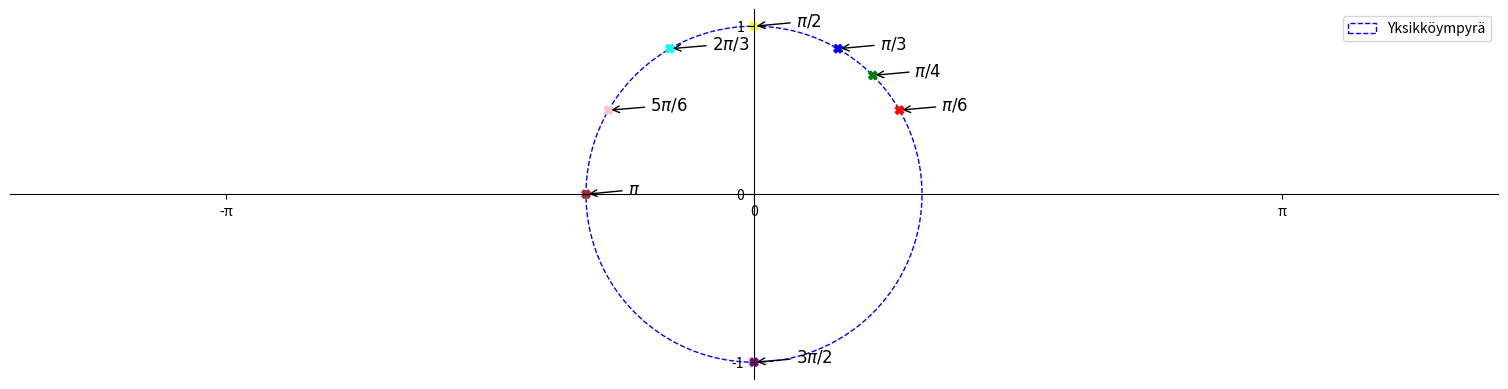

Python code for this plot:
from matplotlib import pyplot as plt, patches
import numpy as np
from fractions import Fraction as fr

import matplotlib as mpl

fig = plt.figure(figsize=(6.4*3, 4.8))
ax = fig.subplots()

ymp = patches.Circle((0, 0), radius=1, fill=False, linestyle='dashed', color='blue', label='Yksikköympyrä')
ax.add_patch(ymp)

# Move left y-axis and bottom x-axis to centre, passing through (0,0)
ax.spines['left'].set_position('center')
ax.spines['bottom'].set_position('center')

# Eliminate upper and right axes
ax.spines['right'].set_color('none')
ax.spines['top'].set_color('none')

# Show ticks in the left and lower axes only
ax.xaxis.set_ticks_position('bottom')
ax.yaxis.set_ticks_position('left')

ax.axis('equal')

plt.xticks([-3*np.pi, -2*np.pi, -1*np.pi, 0, np.pi, 2*np.pi, 3*np.pi], ['-3π', '-2π', '-π', '0', 'π', '2π', '3π'])
plt.yticks([-1, 0, 1])

pist_xy=np.array([np.pi/6, np.pi/4, np.pi/3, np.pi/2, 2*np.pi/3, 5*np.pi/6, np.pi, 3*np.pi/2])
text = ['π/6', 'π/4', 'π/3', 'π/2', '2π/3', '5π/6', 'π', '3π/2']
varit=np.array(['red', 'green', 'blue', 'yellow', 'cyan', 'pink', 'brown', 'purple'])

x = np.cos(pist_xy)
y = np.sin(pist_xy)

plt.scatter(x, y, color=varit, marker='X')

for angle, label, color in zip(pist_xy, text, varit):
    plt.annotate(fr'${label}$',
                 xy=(np.cos(angle), np.sin(angle)), xycoords='data',
                 xytext=(+30, +0), textcoords='offset points', fontsize=12,
                 arrowprops=dict(arrowstyle="->", connectionstyle="arc3,rad=0"))

plt.legend()
plt.show()